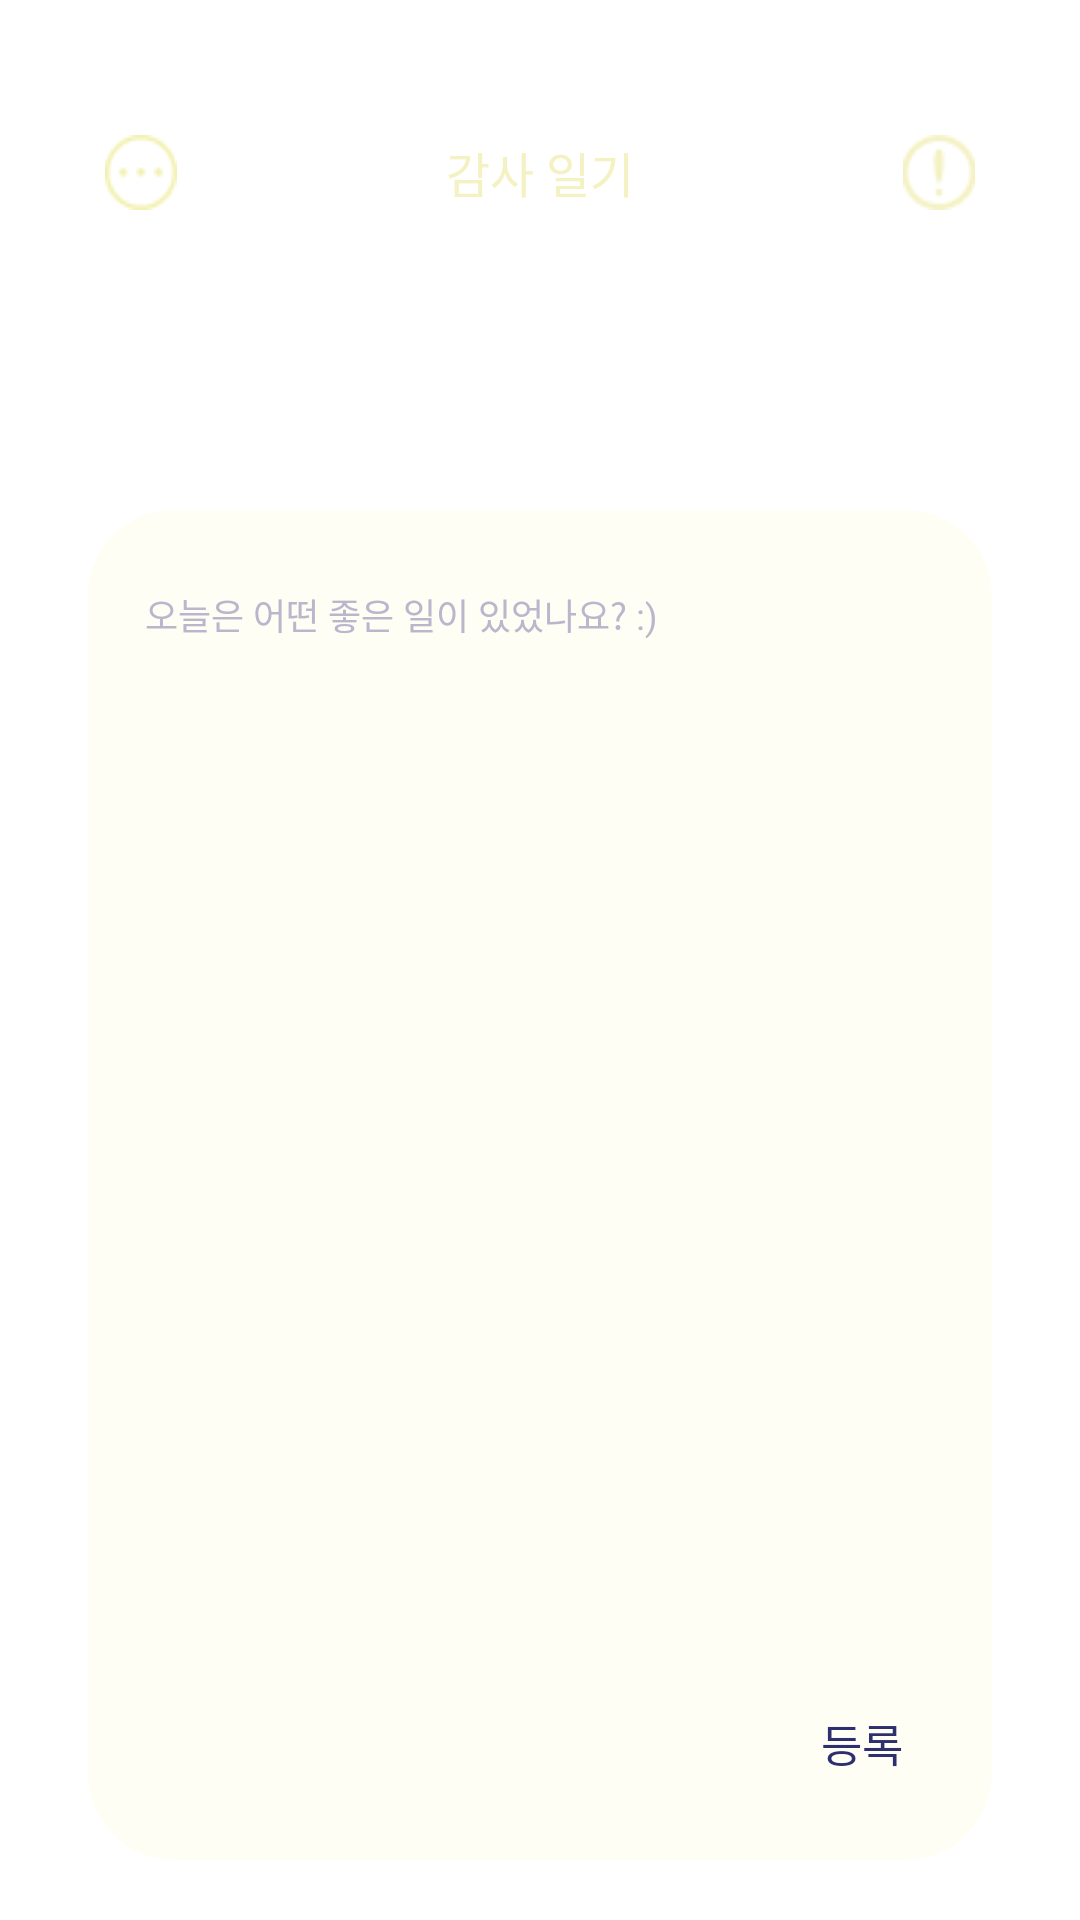

Write the Android layout XML for this screen, with the resource values it uses.
<!-- AndroidManifest.xml: application theme Theme.Sleeper_frontend -->
<!-- res/layout/fragment_diary.xml -->
<?xml version="1.0" encoding="utf-8"?>
<FrameLayout xmlns:android="http://schemas.android.com/apk/res/android"
    xmlns:tools="http://schemas.android.com/tools"
    android:layout_width="match_parent"
    android:layout_height="match_parent"
    tools:context=".HomeFragment">

    <LinearLayout
        android:layout_height="match_parent"
        android:layout_width="match_parent"
        android:orientation="vertical"
        android:gravity="center_horizontal" >

        <LinearLayout
            android:layout_height="wrap_content"
            android:layout_width="match_parent"
            android:orientation="horizontal"
            android:gravity="center"
            android:layout_marginTop="45dp">

            <android.widget.Button
                android:id="@+id/btn_show_more"
                android:layout_width="24dp"
                android:layout_height="25dp"
                android:background="@drawable/ic_show_more"
                android:layout_marginLeft="35dp"/>

            <View
                android:layout_width="0dp"
                android:layout_height="0dp"
                android:layout_weight="1" />

            <TextView
                android:layout_width="wrap_content"
                android:layout_height="wrap_content"
                android:text="@string/diary_frag_diary"
                android:fontFamily="@font/font_the150"
                android:textSize="16sp"
                android:textColor="@color/logo"/>

            <View
                android:layout_width="0dp"
                android:layout_height="0dp"
                android:layout_weight="1" />

            <android.widget.Button
                android:layout_width="24dp"
                android:layout_height="25dp"
                android:background="@drawable/ic_issue"
                android:layout_marginRight="35dp"/>

        </LinearLayout>

        <android.widget.RelativeLayout
            android:id="@+id/wrap_diary_layout"
            android:layout_width="match_parent"
            android:layout_height="wrap_content"
            android:gravity="center"
            android:layout_marginTop="100dp">

            <EditText
                android:id="@+id/diary"
                android:layout_width="wrap_content"
                android:layout_height="wrap_content"
                android:background="@drawable/diary_background"
                android:hint="@string/diary_frag_hint"
                android:fontFamily="@font/font_the140"
                android:textSize="12sp"
                android:textColor="@color/purple"
                android:textColorHint="@color/lilac"
                android:inputType="textPersonName"
                android:imeOptions="actionNext"
                android:maxLength="200"
                android:paddingLeft="20dp"
                android:paddingBottom="380dp"/>

            <android.widget.Button
                android:id="@+id/btn_save_diary"
                android:layout_width="wrap_content"
                android:layout_height="wrap_content"
                android:layout_alignEnd="@id/diary"
                android:layout_alignBottom="@+id/diary"
                android:layout_marginBottom="15dp"
                android:text="@string/diary_frag_save"
                android:fontFamily="@font/font_the160"
                android:textSize="15sp"
                android:textColor="@drawable/btn_save_diary"
                android:background="@null"/>

        </android.widget.RelativeLayout>

    </LinearLayout>

</FrameLayout>
<!-- resources referenced by this layout -->
<resources>
  <color name="lilac">#FFBAB6CC</color>
  <color name="logo">#F4F1C3</color>
  <color name="purple">#FF2D2F6E</color>
  <!-- drawable btn_save_diary (drawable) -->
  <?xml version="1.0" encoding="utf-8"?>
  <selector xmlns:android="http://schemas.android.com/apk/res/android">
  
      <item android:state_enabled="true"
          android:color="@color/purple" />
  
      <item android:state_enabled="false"
          android:color="@color/lilac" />
  
  </selector>
  <!-- drawable diary_background (drawable) -->
  <vector xmlns:android="http://schemas.android.com/apk/res/android"
      android:width="303dp"
      android:height="450dp"
      android:viewportWidth="303"
      android:viewportHeight="450">
    <path
        android:pathData="M29.62,0L273.59,0A28.7,28.7 0,0 1,302.29 28.7L302.29,421.3A28.7,28.7 0,0 1,273.59 450L29.62,450A28.7,28.7 0,0 1,0.92 421.3L0.92,28.7A28.7,28.7 0,0 1,29.62 0z"
        android:fillColor="#FFFEF5"/>
  </vector>
  <!-- drawable ic_issue: png bitmap (drawable-v24, 1063 bytes) -->
  <!-- drawable ic_show_more: png bitmap (drawable-v24, 1034 bytes) -->
  <string name="diary_frag_diary">감사 일기</string>
  <string name="diary_frag_hint">오늘은 어떤 좋은 일이 있었나요? :)</string>
  <string name="diary_frag_save">등록</string>
  <style name="Theme.Sleeper_frontend" parent="Theme.MaterialComponents.DayNight.DarkActionBar">
          
          <item name="colorPrimary">@color/purple_500</item>
          <item name="colorPrimaryVariant">@color/purple_700</item>
          <item name="colorOnPrimary">@color/white</item>
          
          <item name="colorSecondary">@color/teal_200</item>
          <item name="colorSecondaryVariant">@color/teal_700</item>
          <item name="colorOnSecondary">@color/black</item>
          
          <item name="android:statusBarColor">?attr/colorPrimaryVariant</item>
          
          <item name="windowActionBar">false</item>
          <item name="windowNoTitle">true</item>
          <item name="android:windowTranslucentStatus">true</item>
          <item name="android:windowTranslucentNavigation">true</item>
  
      </style>
  <color name="purple_500">#FF6200EE</color>
  <color name="purple_700">#FF3700B3</color>
  <color name="white">#FFFFFFFF</color>
  <color name="teal_200">#FF03DAC5</color>
  <color name="teal_700">#FF018786</color>
  <color name="black">#FF000000</color>
</resources>
